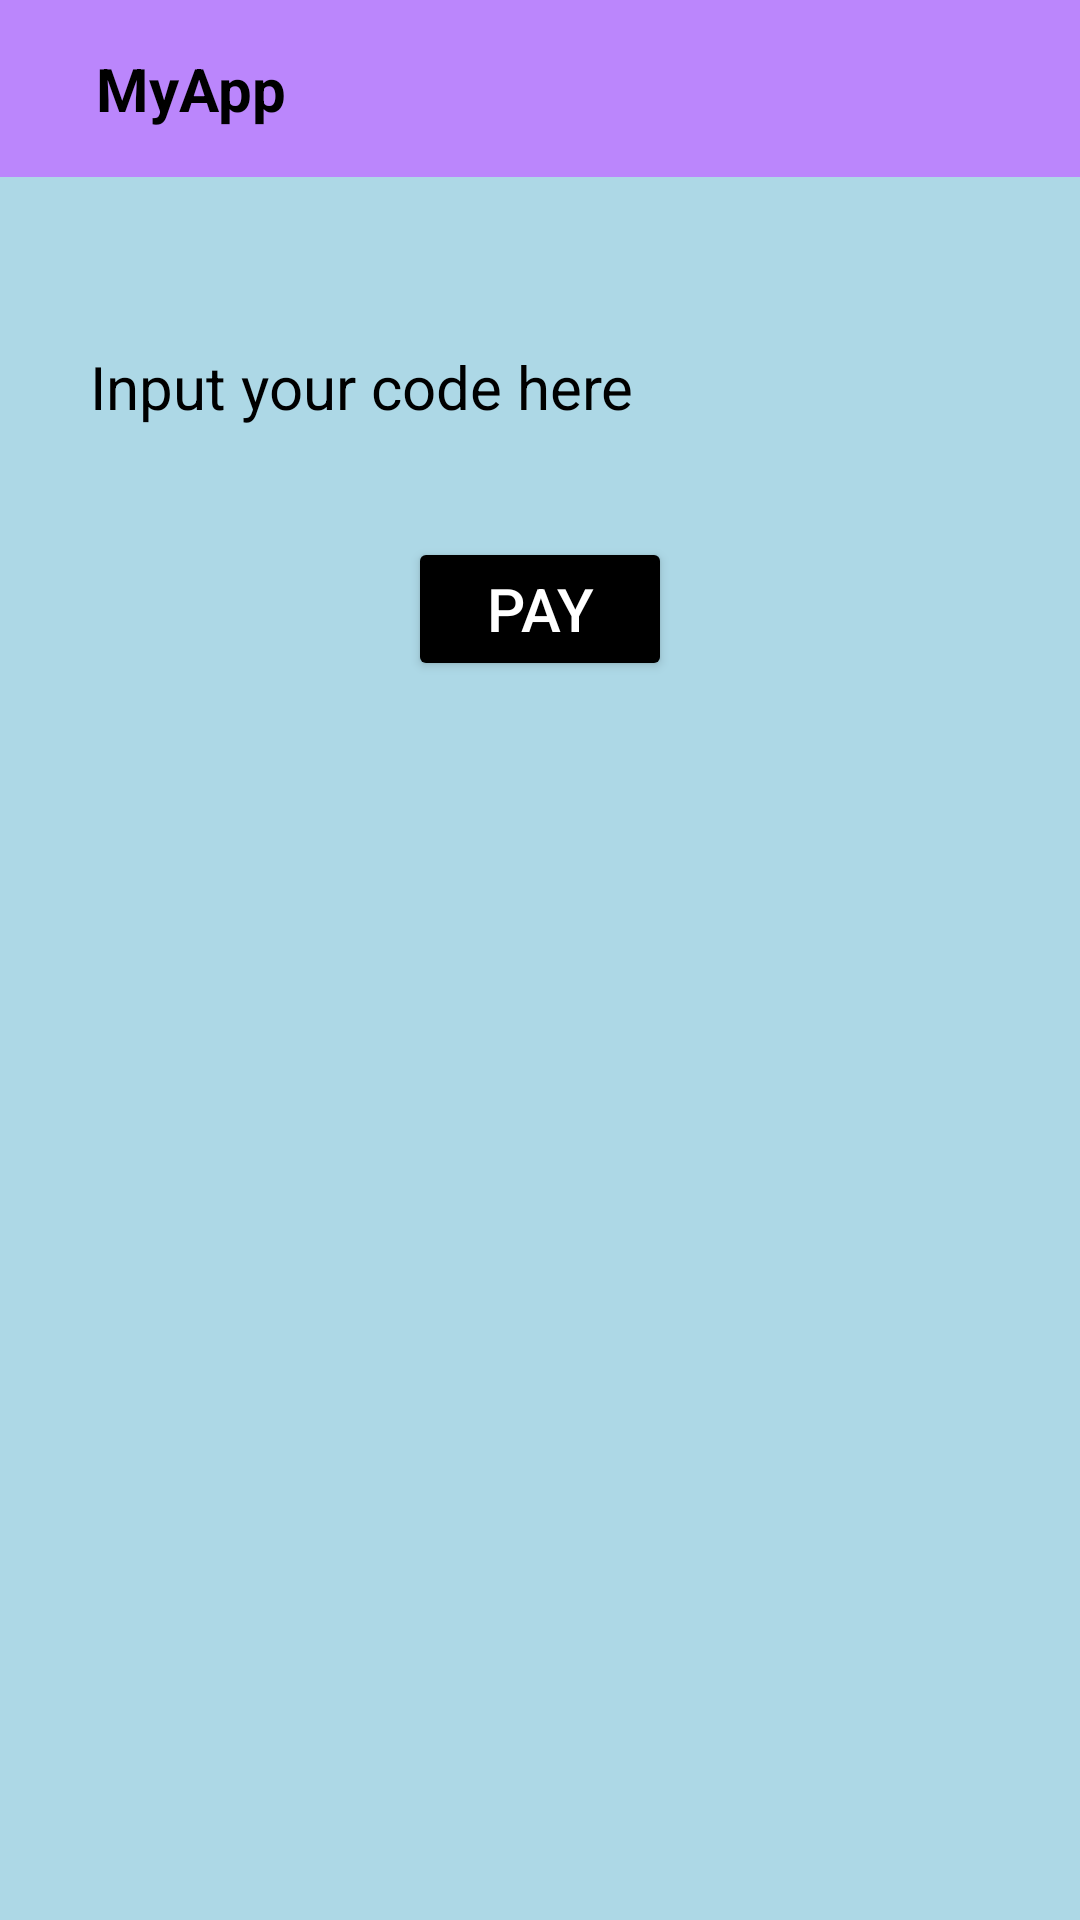

This screen was rendered from an Android layout file. Write that file and the resources it references.
<!-- AndroidManifest.xml: application theme Theme.Paymu -->
<!-- res/layout/activity_payment.xml -->
<?xml version="1.0" encoding="utf-8"?>
<LinearLayout xmlns:android="http://schemas.android.com/apk/res/android"
    xmlns:app="http://schemas.android.com/apk/res-auto"
    xmlns:tools="http://schemas.android.com/tools"
    android:layout_width="match_parent"
    android:layout_height="match_parent"
    android:orientation="vertical"
    android:background="#ADD8E6"
    tools:context=".Activity.Profile">

    <include layout="@layout/toolbar"/>

    <EditText
        android:id="@+id/etCode"
        android:layout_width="350dp"
        android:layout_height="40dp"
        android:layout_marginTop="50dp"
        android:layout_gravity="center_horizontal"
        android:background="@drawable/bgedittext"
        android:hint="Input your code here "
        android:paddingLeft="25dp"
        android:textColor="@color/black"
        android:textColorHint="@color/black"
        android:textSize="20sp"/>

    <Button
        android:id="@+id/btpay"
        android:layout_width="wrap_content"
        android:layout_height="wrap_content"
        android:backgroundTint="@color/black"
        android:layout_gravity="center_horizontal"
        android:layout_marginTop="30dp"
        android:text="PAY"
        android:textColor="@color/white"
        android:textSize="20sp"/>

</LinearLayout>
<!-- res/layout/toolbar.xml (included above) -->
<?xml version="1.0" encoding="utf-8"?>
<RelativeLayout xmlns:android="http://schemas.android.com/apk/res/android"
    android:layout_width="match_parent"
    android:layout_height="wrap_content"
    xmlns:app="http://schemas.android.com/apk/res-auto"
    android:background="@color/purple_200">

    <RelativeLayout
        android:layout_width="match_parent"
        android:layout_height="wrap_content"
        android:padding="16dp">

        <ImageView
            android:id="@+id/back_icon"
            android:layout_width="wrap_content"
            android:layout_height="wrap_content"
            android:layout_centerVertical="true"
            android:src="@drawable/ic_baseline_arrow_back_24" />

        <TextView
            android:id="@+id/title"
            android:layout_width="wrap_content"
            android:layout_height="wrap_content"
            android:layout_marginStart="16dp"
            android:layout_toEndOf="@+id/back_icon"
            android:textColor="@color/black"
            android:textStyle="bold"
            android:text="MyApp"
            android:textSize="20sp" />




    </RelativeLayout>




</RelativeLayout>
<!-- resources referenced by this layout -->
<resources>
  <style name="Theme.Paymu" parent="Theme.MaterialComponents.NoActionBar">
          
          <item name="colorPrimary">@color/purple_500</item>
          <item name="colorPrimaryVariant">@color/purple_700</item>
          <item name="colorOnPrimary">@color/white</item>
          
          <item name="colorSecondary">@color/teal_200</item>
          <item name="colorSecondaryVariant">@color/teal_700</item>
          <item name="colorOnSecondary">@color/black</item>
          
          <item name="android:statusBarColor" tools:targetApi="l">?attr/colorPrimaryVariant</item>
          
      </style>
  <!-- not gathered from this repository: default colours our renderer supplied (Android Studio template values) -->
  <color name="purple_200">#FFBB86FC</color>
  <color name="purple_500">#FF6200EE</color>
  <color name="purple_700">#FF3700B3</color>
  <color name="teal_200">#FF03DAC5</color>
  <color name="teal_700">#FF018786</color>
  <color name="black">#FF000000</color>
  <color name="white">#FFFFFFFF</color>
</resources>
